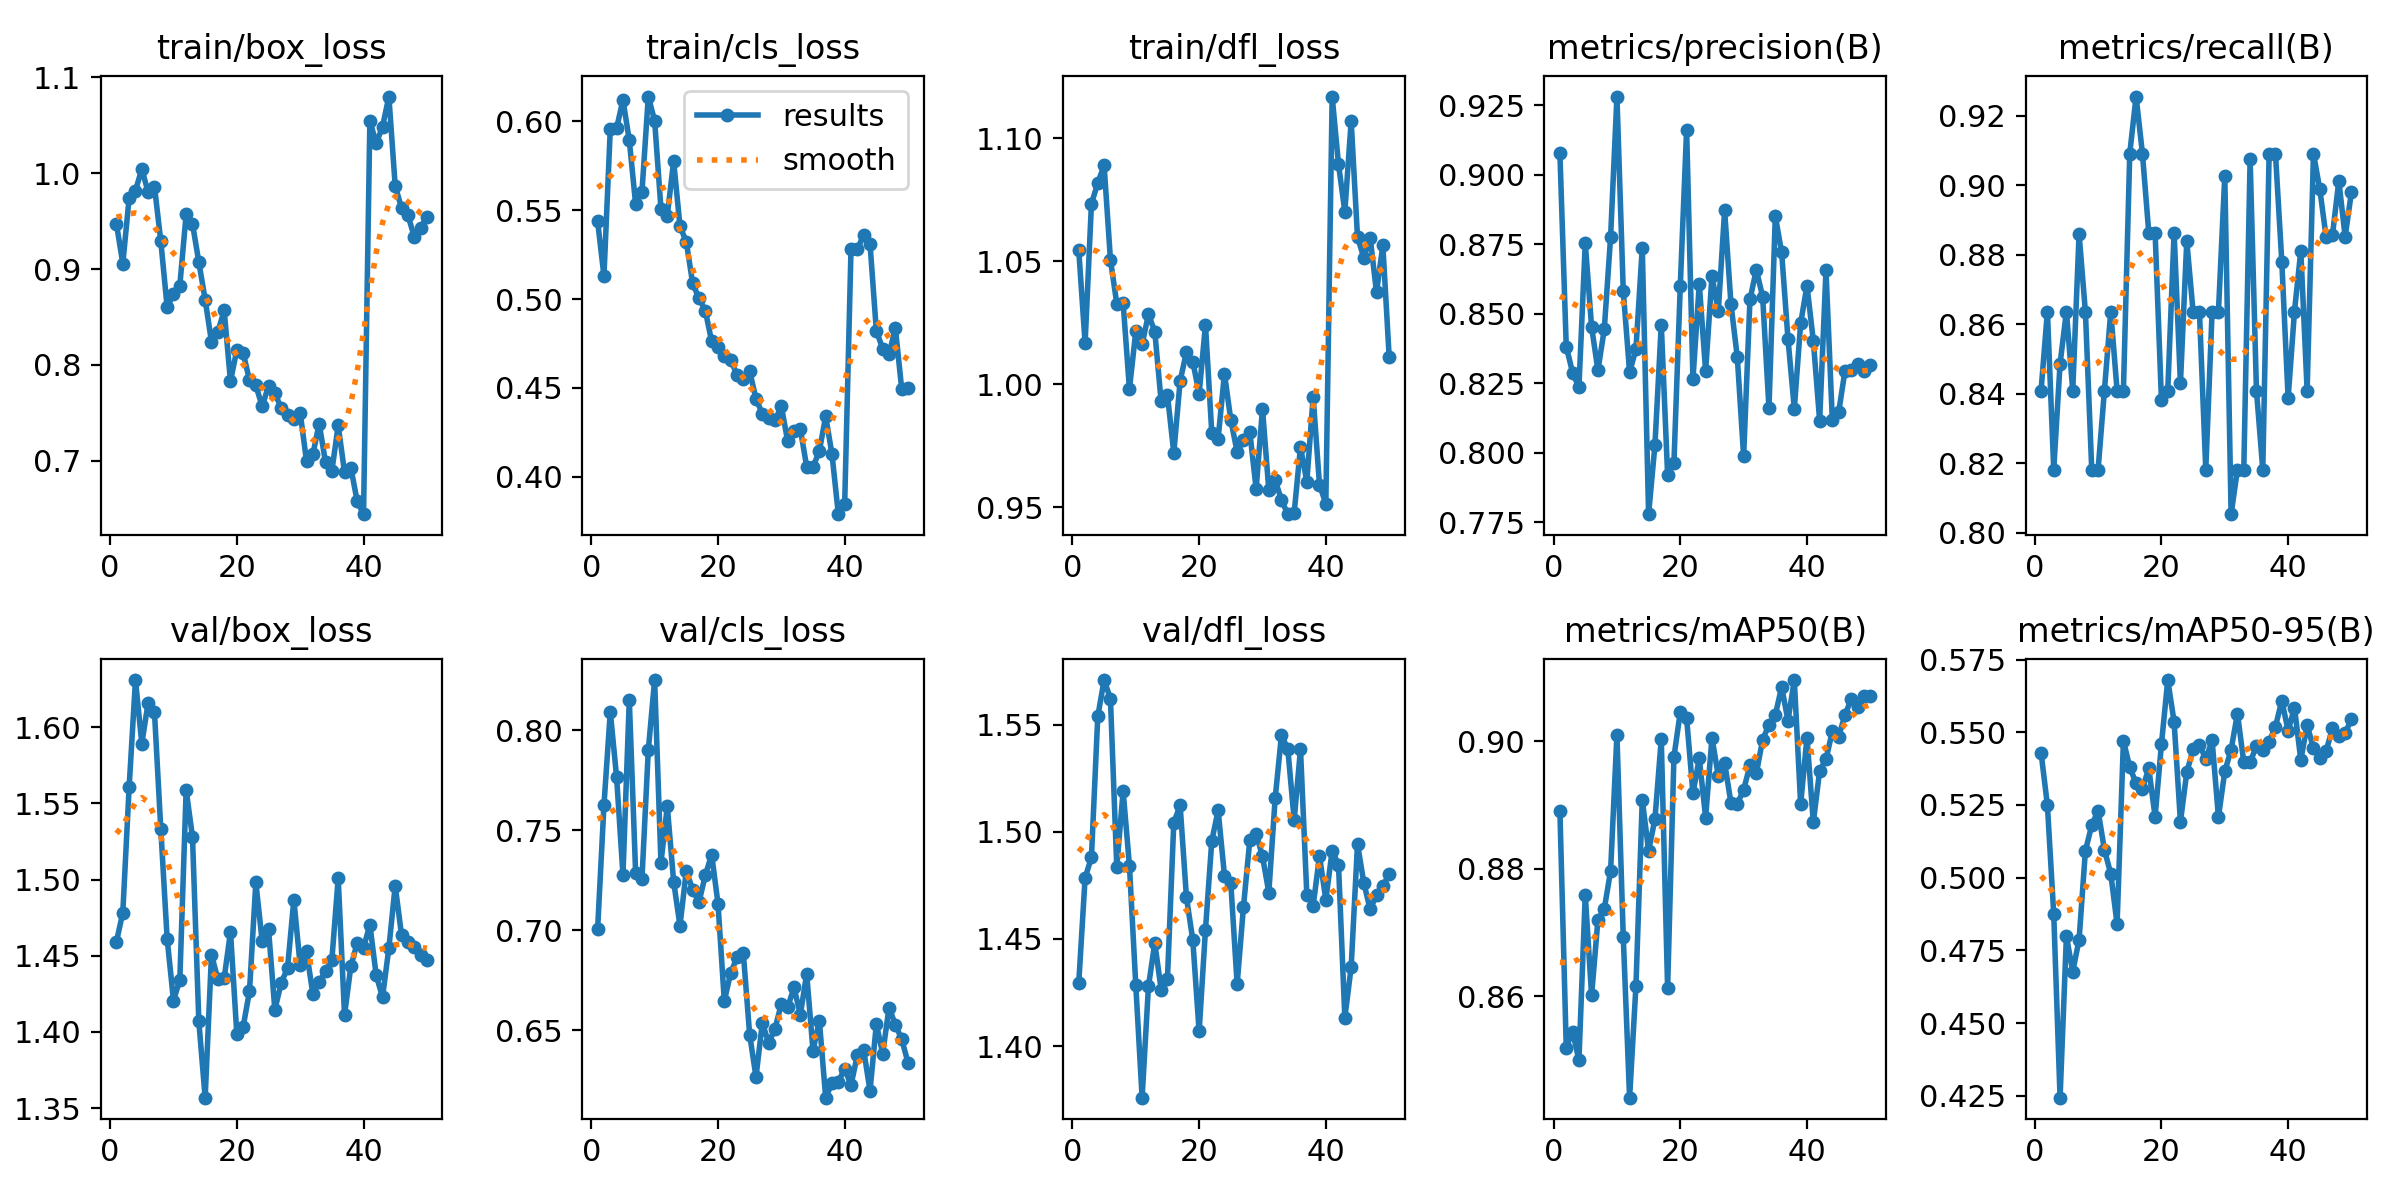

The table this chart was drawn from, first rows:
epoch, train/box_loss, train/cls_loss, train/dfl_loss, metrics/precision(B), metrics/recall(B), metrics/mAP50(B), metrics/mAP50-95(B), val/box_loss, val/cls_loss, val/dfl_loss, lr/pg0, lr/pg1, lr/pg2
1, 0.9471, 0.5438, 1.054, 0.9077, 0.8409, 0.889, 0.543, 1.459, 0.7006, 1.43, 0.0006515, 0.0006515, 0.0006515
2, 0.9056, 0.513, 1.017, 0.8382, 0.8636, 0.8519, 0.5249, 1.478, 0.7624, 1.478, 0.001292, 0.001292, 0.001292
3, 0.9742, 0.5956, 1.073, 0.8289, 0.8182, 0.8544, 0.4875, 1.561, 0.8091, 1.488, 0.001906, 0.001906, 0.001906
4, 0.9818, 0.5961, 1.082, 0.8235, 0.8486, 0.8499, 0.4244, 1.631, 0.7764, 1.554, 0.001881, 0.001881, 0.001881
5, 1.004, 0.612, 1.089, 0.8755, 0.8636, 0.8759, 0.4799, 1.589, 0.7277, 1.571, 0.001842, 0.001842, 0.001842
6, 0.9801, 0.5892, 1.051, 0.8454, 0.8409, 0.8601, 0.4677, 1.616, 0.8151, 1.562, 0.001802, 0.001802, 0.001802
7, 0.9861, 0.5534, 1.033, 0.8297, 0.886, 0.872, 0.4787, 1.61, 0.7287, 1.484, 0.001762, 0.001762, 0.001762
8, 0.9289, 0.5602, 1.033, 0.8444, 0.8635, 0.8737, 0.5093, 1.533, 0.7257, 1.519, 0.001723, 0.001723, 0.001723
9, 0.8602, 0.6139, 0.998, 0.8776, 0.8182, 0.8796, 0.518, 1.461, 0.79, 1.484, 0.001683, 0.001683, 0.001683
10, 0.8742, 0.6003, 1.022, 0.9282, 0.8182, 0.901, 0.523, 1.421, 0.825, 1.429, 0.001644, 0.001644, 0.001644
11, 0.8828, 0.5508, 1.016, 0.8582, 0.8409, 0.8692, 0.5096, 1.434, 0.7338, 1.376, 0.001604, 0.001604, 0.001604
12, 0.9572, 0.547, 1.028, 0.829, 0.8636, 0.8441, 0.5014, 1.559, 0.7619, 1.428, 0.001564, 0.001564, 0.001564
13, 0.9472, 0.5776, 1.021, 0.8374, 0.8409, 0.8616, 0.4841, 1.528, 0.7243, 1.448, 0.001525, 0.001525, 0.001525
14, 0.9073, 0.541, 0.993, 0.8738, 0.8409, 0.8908, 0.5471, 1.407, 0.7023, 1.426, 0.001485, 0.001485, 0.001485
15, 0.868, 0.5322, 0.9956, 0.778, 0.9091, 0.8828, 0.538, 1.357, 0.7296, 1.431, 0.001446, 0.001446, 0.001446
16, 0.824, 0.5089, 0.9721, 0.8028, 0.9255, 0.8878, 0.5324, 1.451, 0.7203, 1.504, 0.001406, 0.001406, 0.001406
17, 0.8342, 0.5004, 1.001, 0.8461, 0.9091, 0.9003, 0.5305, 1.435, 0.714, 1.512, 0.001366, 0.001366, 0.001366
18, 0.8567, 0.4935, 1.013, 0.7921, 0.8864, 0.8612, 0.5376, 1.435, 0.7274, 1.469, 0.001327, 0.001327, 0.001327
19, 0.7828, 0.4762, 1.009, 0.7965, 0.8864, 0.8975, 0.521, 1.466, 0.7378, 1.45, 0.001287, 0.001287, 0.001287
20, 0.8155, 0.4732, 0.9961, 0.8601, 0.8383, 0.9045, 0.5459, 1.398, 0.7133, 1.407, 0.001248, 0.001248, 0.001248
21, 0.8123, 0.4679, 1.024, 0.9163, 0.8409, 0.9036, 0.5679, 1.403, 0.6646, 1.454, 0.001208, 0.001208, 0.001208
22, 0.784, 0.4657, 0.9801, 0.8265, 0.8864, 0.8918, 0.5536, 1.427, 0.6786, 1.496, 0.001168, 0.001168, 0.001168
23, 0.7784, 0.4575, 0.9779, 0.8608, 0.843, 0.8973, 0.5192, 1.498, 0.6864, 1.51, 0.001129, 0.001129, 0.001129
24, 0.7566, 0.4549, 1.004, 0.8294, 0.8839, 0.888, 0.5362, 1.46, 0.6884, 1.48, 0.001089, 0.001089, 0.001089
25, 0.7778, 0.4594, 0.9854, 0.8636, 0.8635, 0.9005, 0.5442, 1.468, 0.6478, 1.476, 0.00105, 0.00105, 0.00105
26, 0.7708, 0.4439, 0.9725, 0.851, 0.8636, 0.8946, 0.5457, 1.415, 0.6266, 1.429, 0.00101, 0.00101, 0.00101
27, 0.7543, 0.4355, 0.9772, 0.8873, 0.8182, 0.8966, 0.5408, 1.432, 0.6536, 1.465, 0.0009704, 0.0009704, 0.0009704
28, 0.7471, 0.4329, 0.9806, 0.8536, 0.8636, 0.8903, 0.5472, 1.442, 0.6437, 1.496, 0.0009308, 0.0009308, 0.0009308
29, 0.7437, 0.4318, 0.9574, 0.8344, 0.8636, 0.8901, 0.5209, 1.487, 0.6508, 1.499, 0.0008912, 0.0008912, 0.0008912
30, 0.75, 0.4398, 0.99, 0.7988, 0.9026, 0.8924, 0.5365, 1.444, 0.6631, 1.489, 0.0008516, 0.0008516, 0.0008516
31, 0.6994, 0.4202, 0.9569, 0.8552, 0.8054, 0.8962, 0.544, 1.453, 0.6614, 1.472, 0.000812, 0.000812, 0.000812
32, 0.7063, 0.4257, 0.9611, 0.8659, 0.8182, 0.8949, 0.5564, 1.425, 0.6714, 1.516, 0.0007724, 0.0007724, 0.0007724
33, 0.7386, 0.4269, 0.9529, 0.8562, 0.8182, 0.9002, 0.5396, 1.433, 0.6577, 1.545, 0.0007328, 0.0007328, 0.0007328
34, 0.698, 0.4058, 0.9472, 0.8161, 0.9075, 0.9026, 0.5397, 1.44, 0.6782, 1.539, 0.0006932, 0.0006932, 0.0006932
35, 0.6891, 0.4056, 0.9476, 0.8852, 0.8409, 0.9041, 0.5453, 1.447, 0.6398, 1.506, 0.0006536, 0.0006536, 0.0006536
36, 0.7366, 0.4146, 0.9746, 0.8721, 0.8182, 0.9085, 0.544, 1.501, 0.6548, 1.539, 0.000614, 0.000614, 0.000614
37, 0.6877, 0.4341, 0.9604, 0.841, 0.9091, 0.9032, 0.5467, 1.411, 0.6163, 1.471, 0.0005744, 0.0005744, 0.0005744
38, 0.6926, 0.4126, 0.9949, 0.8159, 0.9091, 0.9096, 0.5519, 1.443, 0.6236, 1.466, 0.0005348, 0.0005348, 0.0005348
39, 0.6574, 0.3791, 0.9591, 0.8466, 0.878, 0.8901, 0.5609, 1.458, 0.6243, 1.489, 0.0004952, 0.0004952, 0.0004952
40, 0.644, 0.3847, 0.9515, 0.8601, 0.8387, 0.9006, 0.5505, 1.455, 0.6307, 1.468, 0.0004556, 0.0004556, 0.0004556
41, 1.055, 0.5283, 1.117, 0.8404, 0.8636, 0.8873, 0.5585, 1.47, 0.6226, 1.491, 0.000416, 0.000416, 0.000416
42, 1.031, 0.5279, 1.089, 0.8116, 0.8811, 0.8953, 0.5404, 1.437, 0.6375, 1.485, 0.0003764, 0.0003764, 0.0003764
43, 1.049, 0.5362, 1.07, 0.8656, 0.8409, 0.8971, 0.5525, 1.423, 0.6401, 1.413, 0.0003368, 0.0003368, 0.0003368
44, 1.08, 0.5311, 1.107, 0.8119, 0.9091, 0.9015, 0.5445, 1.455, 0.6197, 1.437, 0.0002972, 0.0002972, 0.0002972
45, 0.9869, 0.4821, 1.06, 0.8146, 0.8988, 0.9007, 0.5413, 1.496, 0.6531, 1.494, 0.0002576, 0.0002576, 0.0002576
46, 0.9637, 0.4721, 1.051, 0.8296, 0.8851, 0.9041, 0.5436, 1.464, 0.6383, 1.476, 0.000218, 0.000218, 0.000218
47, 0.9564, 0.4689, 1.06, 0.8297, 0.8857, 0.9066, 0.5513, 1.459, 0.6613, 1.464, 0.0001784, 0.0001784, 0.0001784
48, 0.9338, 0.4838, 1.037, 0.8321, 0.9012, 0.9053, 0.5486, 1.456, 0.6528, 1.47, 0.0001388, 0.0001388, 0.0001388
49, 0.9429, 0.4495, 1.056, 0.8296, 0.8852, 0.9071, 0.5496, 1.45, 0.6455, 1.475, 9.92e-05, 9.92e-05, 9.92e-05
50, 0.9543, 0.4501, 1.011, 0.8316, 0.8981, 0.9071, 0.5547, 1.447, 0.6337, 1.48, 5.96e-05, 5.96e-05, 5.96e-05
